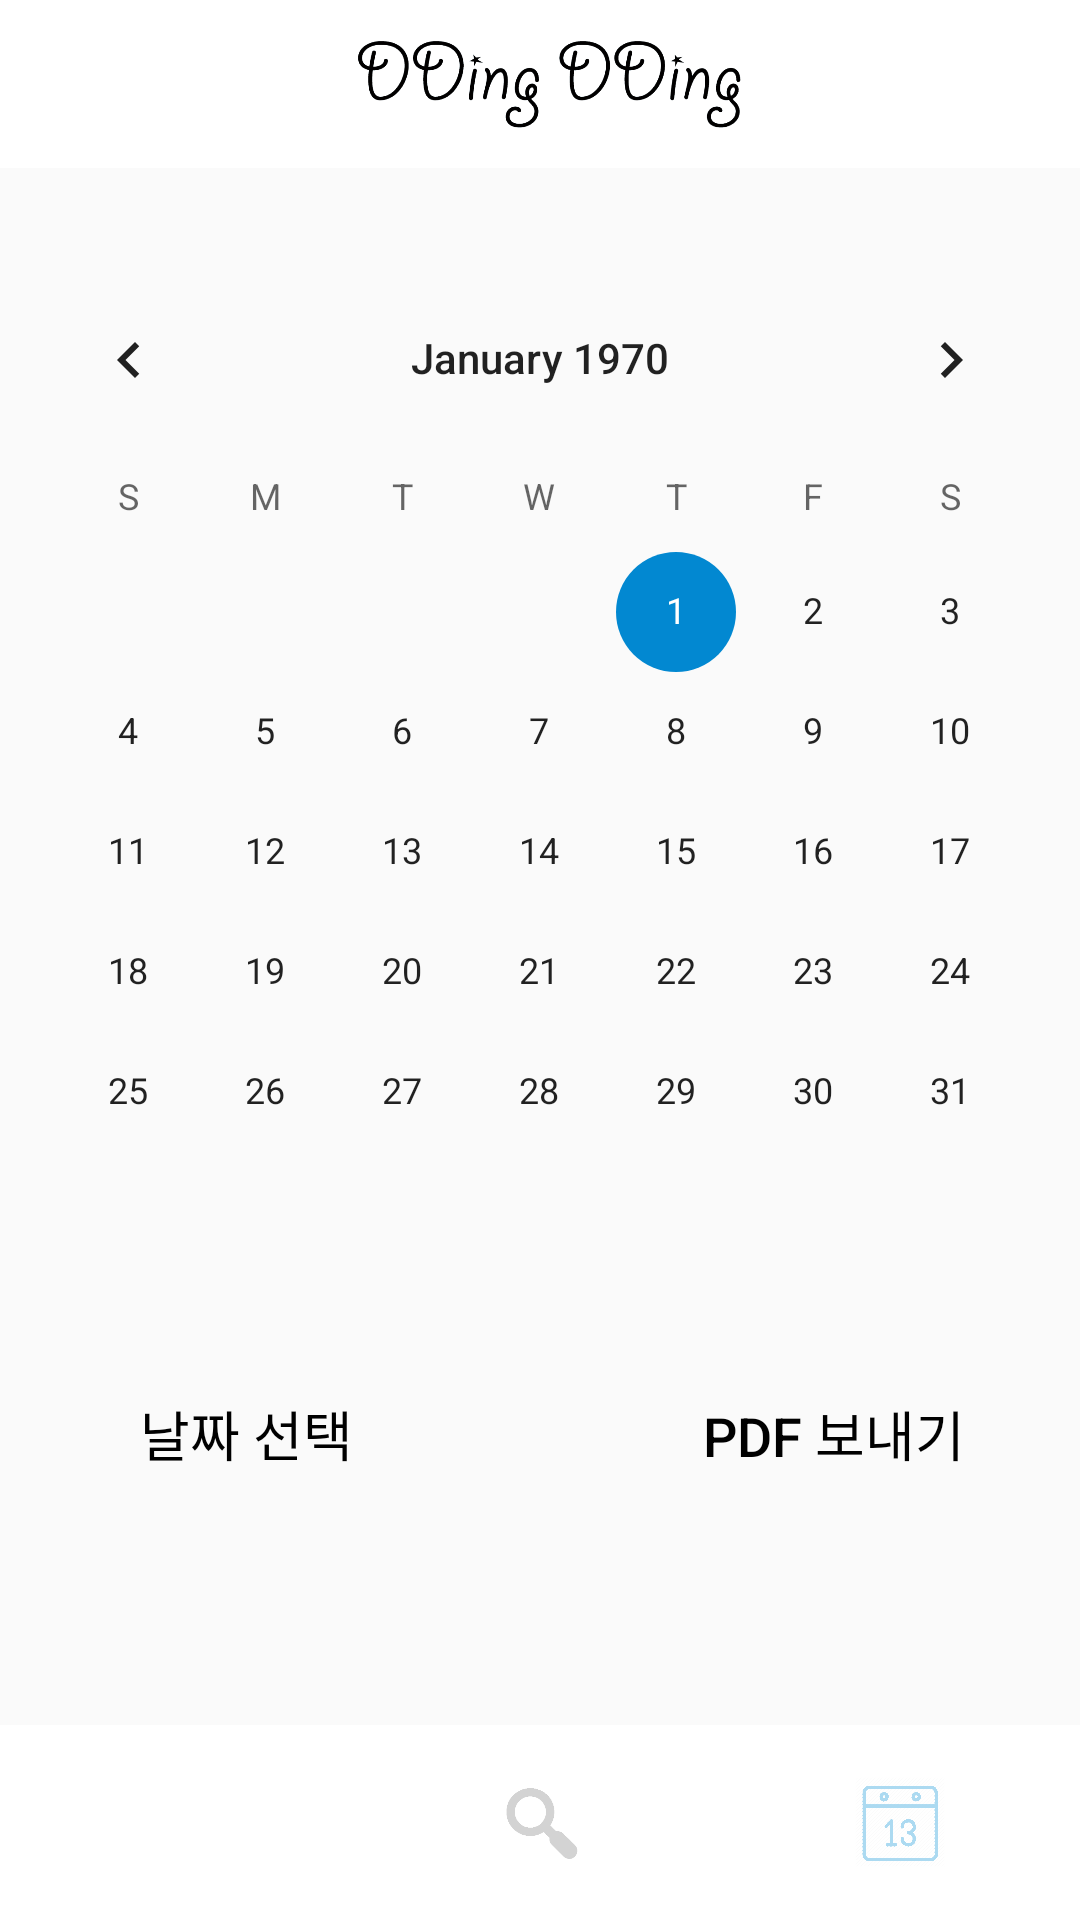

Reconstruct the res/layout file that produces this screen, plus the resources it refers to.
<!-- AndroidManifest.xml: application theme Theme.AppCompat.Light.NoActionBar -->
<!-- res/layout/activity_calendar.xml -->
<?xml version="1.0" encoding="utf-8"?>

<RelativeLayout xmlns:android="http://schemas.android.com/apk/res/android"
    xmlns:app="http://schemas.android.com/apk/res-auto"
    xmlns:tools="http://schemas.android.com/tools"
    android:layout_width="match_parent"
    android:layout_height="match_parent"
    tools:context=".CalendarActivity">

    <LinearLayout
        android:id="@+id/ll_toolbar_main"
        android:layout_width="match_parent"
        android:layout_height="wrap_content">

        <include
            android:id="@+id/toolbar_main"
            layout="@layout/toolbar_main"/>

    </LinearLayout>

    <LinearLayout
        android:layout_width="match_parent"
        android:layout_height="match_parent"
        android:layout_below="@id/ll_toolbar_main"
        android:orientation="vertical">

        <LinearLayout
            android:layout_width="match_parent"
            android:layout_height="0dp"
            android:layout_weight="8">

            <LinearLayout
                android:layout_width="match_parent"
                android:layout_height="match_parent"
                android:orientation="vertical"
                tools:context=".ScheduleActivity">

                <CalendarView
                    android:id="@+id/calV"
                    android:layout_width="match_parent"
                    android:layout_height="wrap_content"
                    android:layout_gravity="center"
                    android:focusable="false"
                    android:layout_marginTop="30dp"
                    android:layout_marginBottom="30dp"
                    android:theme="@style/calendarStyle"
                    app:layout_constraintEnd_toEndOf="parent"
                    app:layout_constraintStart_toStartOf="parent"
                    app:layout_constraintTop_toTopOf="parent" />

                <android.support.constraint.ConstraintLayout
                    android:layout_width="match_parent"
                    android:layout_height="0dp"
                    android:layout_weight="1">

                    <Button
                        android:id="@+id/btn2"
                        android:layout_width="0dp"
                        app:layout_constraintHorizontal_weight="1"
                        android:layout_height="wrap_content"
                        android:layout_marginStart="24dp"
                        android:layout_marginLeft="24dp"
                        android:layout_marginEnd="8dp"
                        android:layout_marginRight="8dp"
                        android:textSize="18dp"
                        android:text="PDF 보내기"
                        android:gravity="center"
                        android:textColor="#000000"
                        android:background="#00ff0000"
                        app:layout_constraintEnd_toEndOf="parent"
                        app:layout_constraintStart_toEndOf="@+id/btn3"/>

                    <Button
                        android:id="@+id/btn3"
                        android:layout_width="0dp"
                        app:layout_constraintHorizontal_weight="1"
                        android:layout_height="wrap_content"
                        android:layout_marginStart="8dp"
                        android:layout_marginLeft="8dp"
                        android:layout_marginEnd="24dp"
                        android:layout_marginRight="24dp"
                        android:textColor="#000000"
                        android:background="#00ff0000"
                        android:textSize="18dp"
                        android:text="날짜 선택"
                        android:gravity="center"
                        app:layout_constraintEnd_toStartOf="@+id/btn2"
                        app:layout_constraintStart_toStartOf="parent"/>

                </android.support.constraint.ConstraintLayout>

                <android.support.constraint.ConstraintLayout
                    android:layout_width="wrap_content"
                    android:layout_height="0dp"
                    android:layout_weight="1"
                    android:layout_gravity="center">

                    <TextView
                        android:layout_width="wrap_content"
                        android:layout_height="wrap_content"
                        android:text=""
                        android:id="@+id/displayTxtV"
                        android:textSize="18dp"
                        android:textColor="#0288d1"/>

                </android.support.constraint.ConstraintLayout>

            </LinearLayout>

        </LinearLayout>

        <LinearLayout
            android:layout_width="match_parent"
            android:layout_height="0dp"
            android:layout_weight="1"
            android:orientation="horizontal"
            android:background="#ffffff">

            <RelativeLayout
                android:id="@+id/rl_check"
                android:layout_width="wrap_content"
                android:layout_height="match_parent"
                android:layout_weight="1"
                android:gravity="center">

                <ImageView
                    android:id="@+id/check"
                    android:layout_width="30dp"
                    android:layout_height="30dp"
                    android:layout_alignParentEnd="true"
                    android:layout_alignParentRight="true"
                    android:layout_marginEnd="0dp"
                    android:layout_marginRight="0dp"
                    android:src="@drawable/check_gray" />

            </RelativeLayout>

            <RelativeLayout
                android:id="@+id/rl_select"
                android:layout_width="wrap_content"
                android:layout_height="match_parent"
                android:layout_weight="1"
                android:gravity="center">

                <ImageView
                    android:id="@+id/select"
                    android:layout_width="30dp"
                    android:layout_height="30dp"
                    android:layout_alignParentEnd="true"
                    android:layout_alignParentRight="true"
                    android:layout_marginEnd="0dp"
                    android:layout_marginRight="0dp"
                    android:src="@drawable/select_gray"/>

            </RelativeLayout>

            <RelativeLayout
                android:id="@+id/rl_calendar"
                android:layout_width="wrap_content"
                android:layout_height="match_parent"
                android:layout_weight="1"
                android:gravity="center">

                <ImageView
                    android:id="@+id/calendar"
                    android:layout_width="30dp"
                    android:layout_height="30dp"
                    android:layout_alignParentEnd="true"
                    android:layout_alignParentRight="true"
                    android:layout_marginEnd="0dp"
                    android:layout_marginRight="0dp"
                    android:src="@drawable/calendar_skyblue"/>

            </RelativeLayout>

        </LinearLayout>

    </LinearLayout>

</RelativeLayout>
<!-- res/layout/toolbar_main.xml (included above) -->
<?xml version="1.0" encoding="utf-8"?>

<android.support.v7.widget.Toolbar xmlns:android="http://schemas.android.com/apk/res/android"
    android:layout_width="match_parent"
    android:layout_height="wrap_content"
    xmlns:app="http://schemas.android.com/apk/res-auto"
    app:contentInsetStart="0dp"
    android:background="#ffffff">

    <RelativeLayout
        android:layout_width="match_parent"
        android:layout_height="match_parent">

        <ImageView
            android:layout_width="wrap_content"
            android:layout_height="35dp"
            android:adjustViewBounds="true"
            android:layout_centerInParent="true"
            android:src="@drawable/logo"/>

        <ImageView
            android:id="@+id/img_statistics"
            android:layout_width="35dp"
            android:layout_height="35dp"
            android:layout_marginRight="10dp"
            android:layout_alignParentRight="true"
            android:src="@drawable/pie_chart"/>

    </RelativeLayout>

</android.support.v7.widget.Toolbar>
<!-- resources referenced by this layout -->
<resources>
  <!-- drawable calendar_skyblue: png bitmap (drawable-v24, 17413 bytes) -->
  <!-- drawable logo: png bitmap (drawable-v24, 19285 bytes) -->
  <!-- drawable select_gray: png bitmap (drawable-v24, 7549 bytes) -->
  <style name="calendarStyle">
          <item name="colorAccent">#0288d1</item>
      </style>
</resources>
